Image classification data set "type_data" (ChrisJFarr/GoodwillComputerVision on GitHub). Class labels (13): mens jeans, mens pants, mens shirts, mens shorts, sweats, t-shirts, womens dresses, womens jeans, womens pants, womens shirts, womens shorts, womens skirts, womens sleeveless shirts.

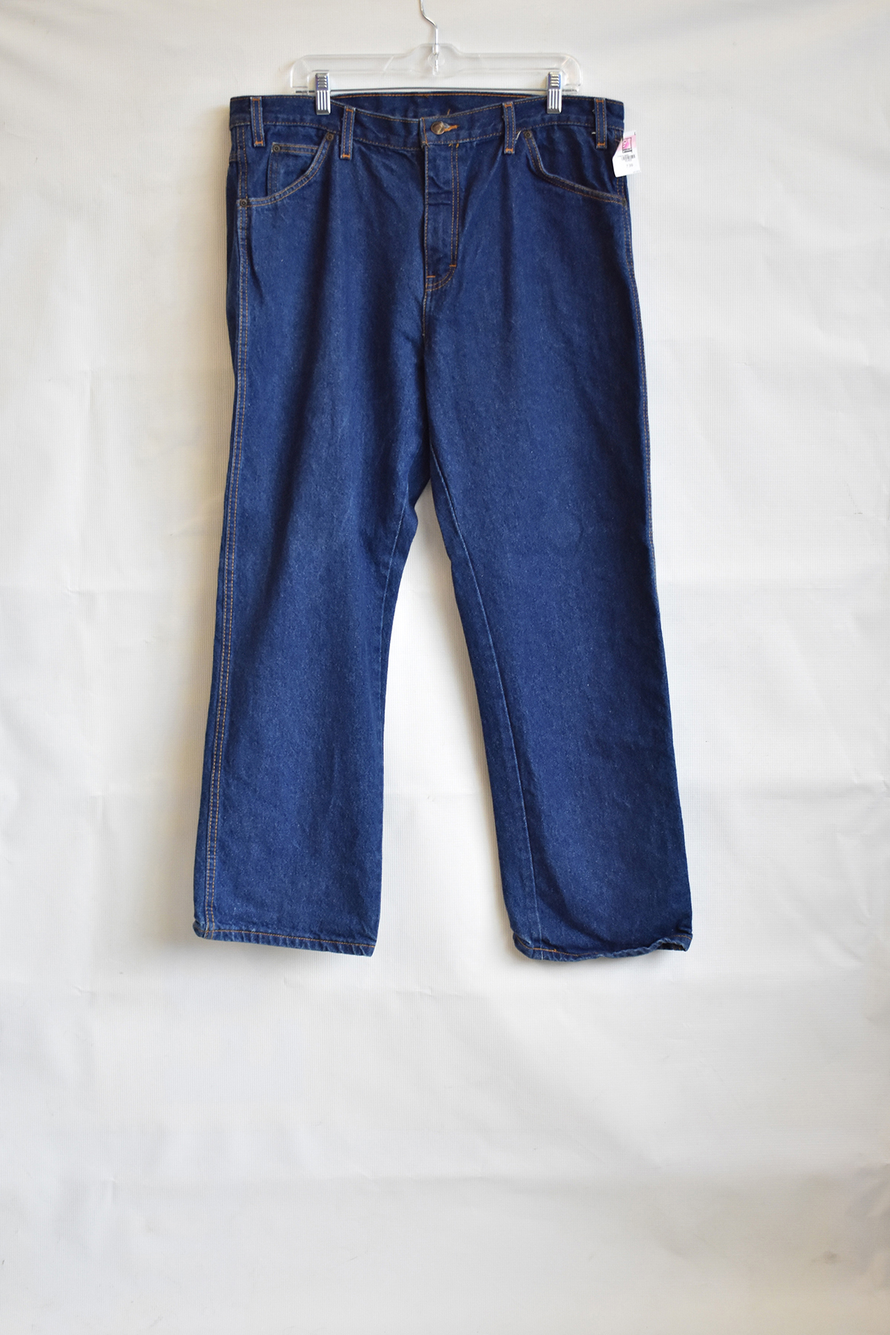
Label: mens jeans

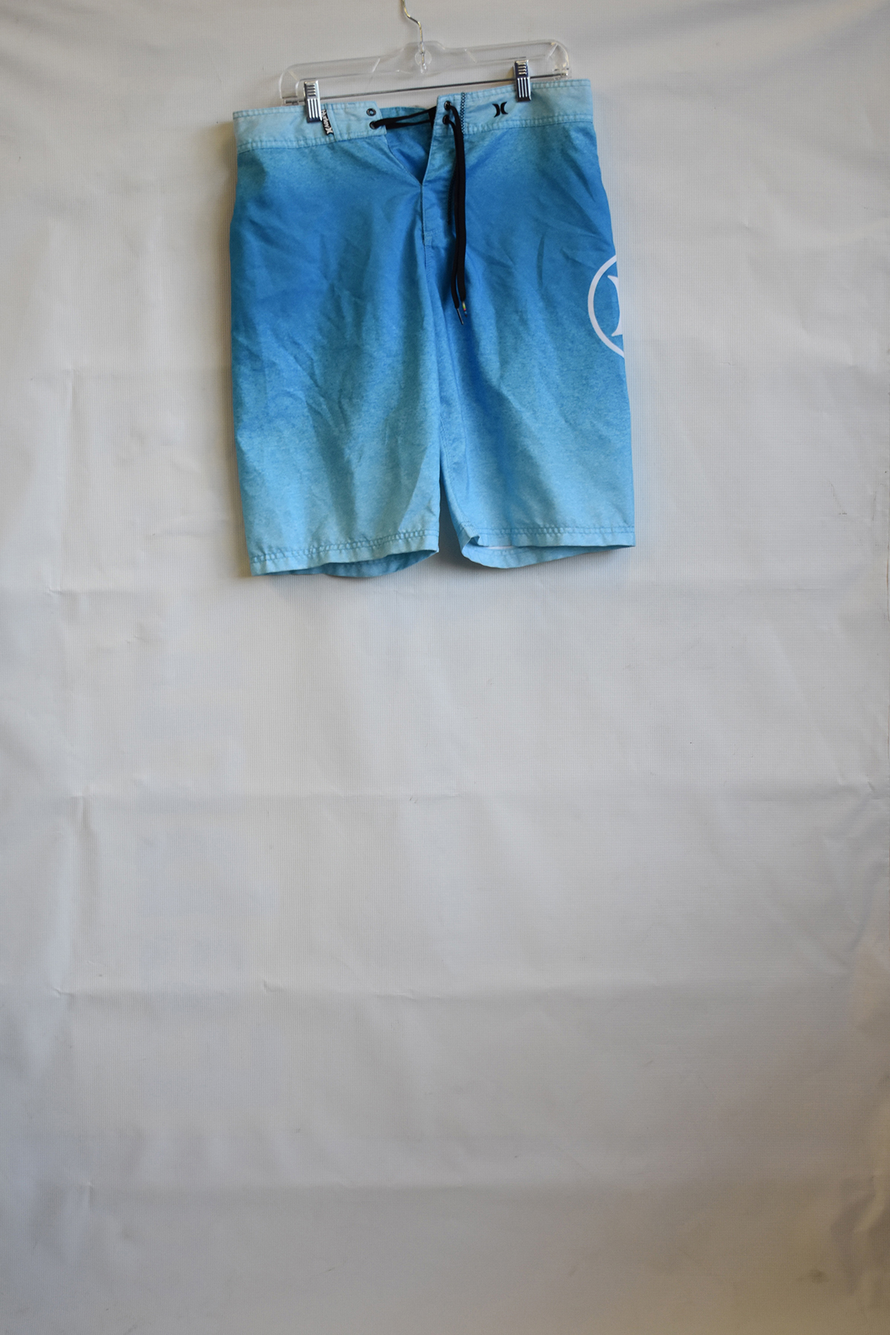
Label: mens shorts

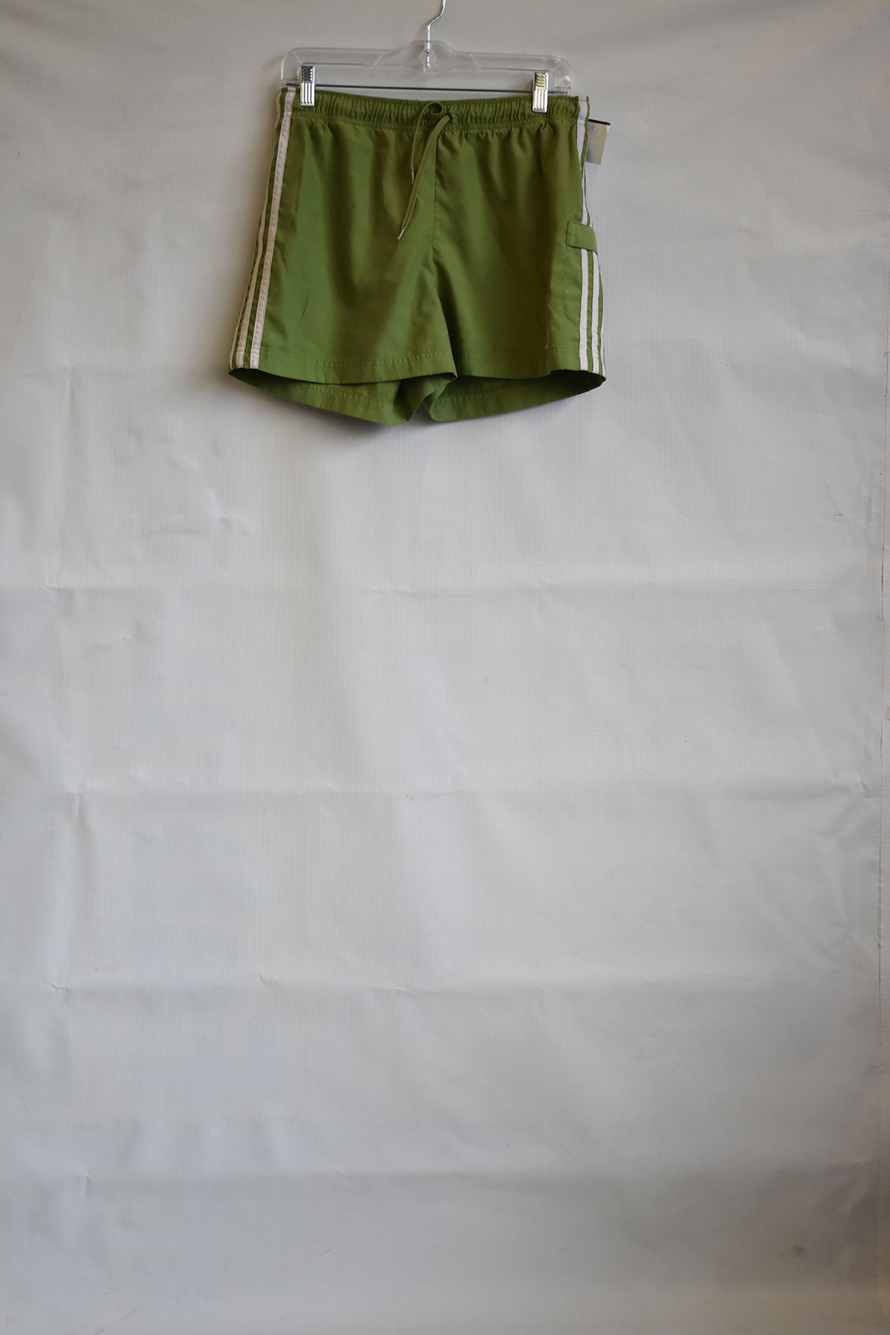
Label: womens shorts

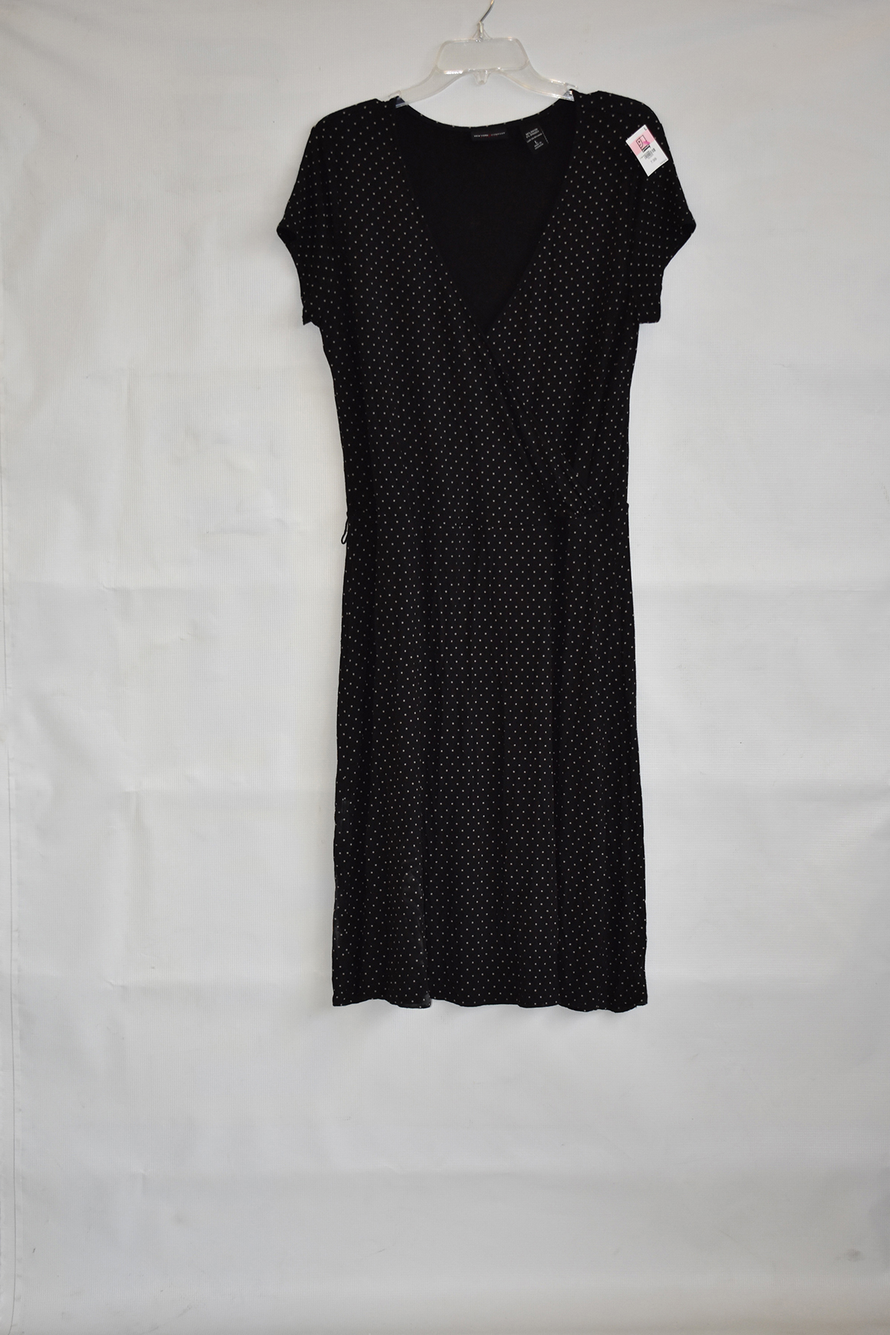
Label: womens dresses

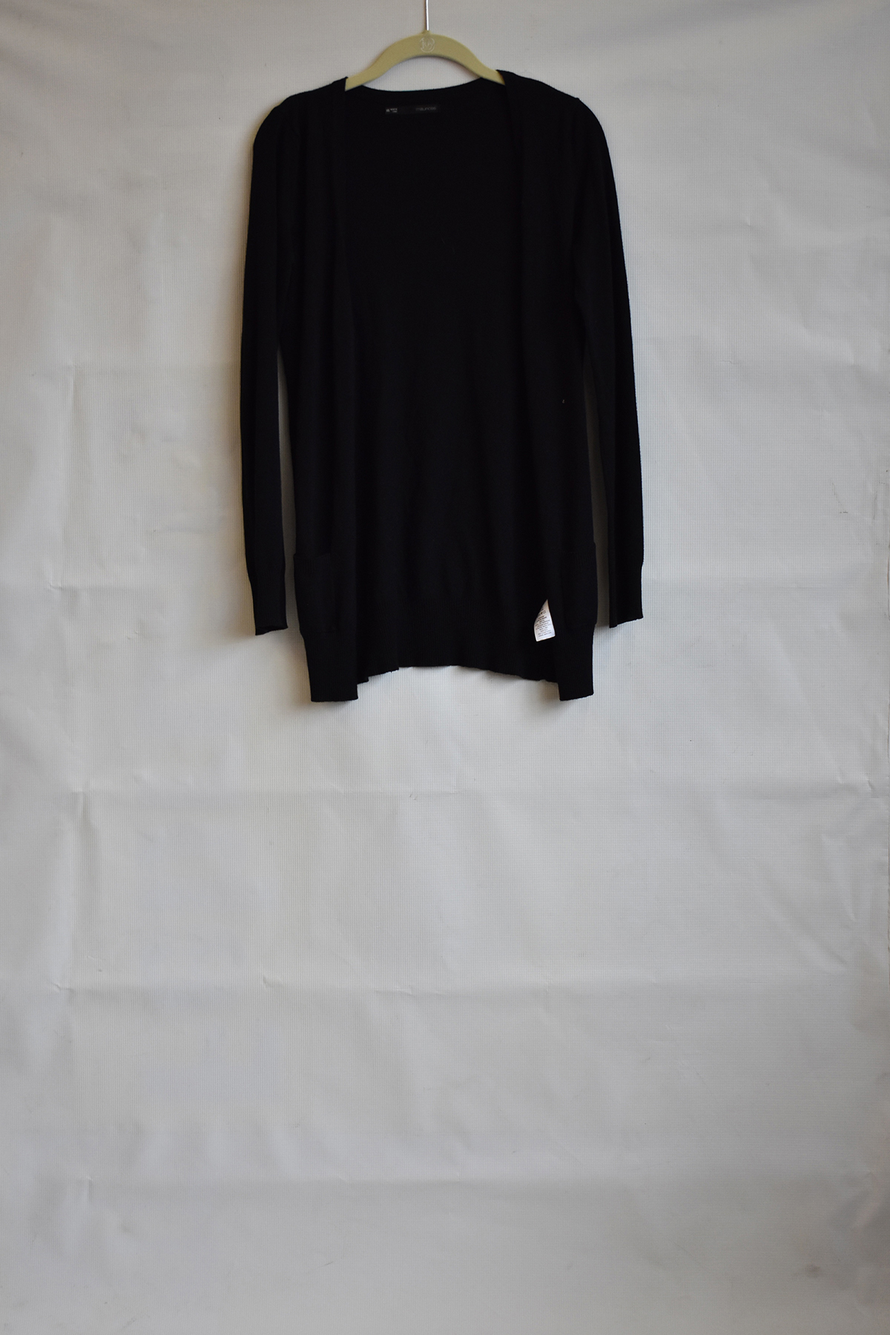
Label: womens shirts

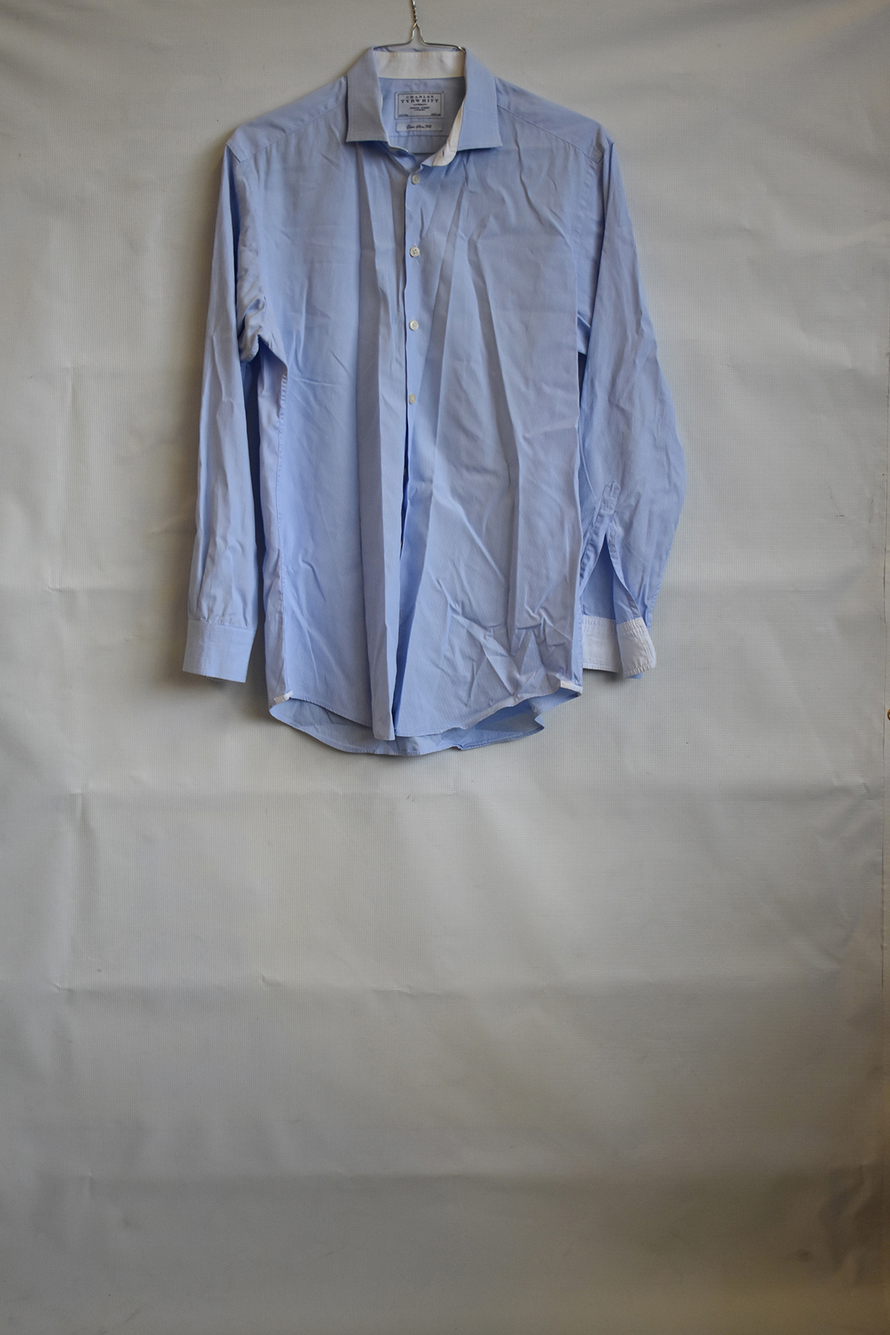
Label: mens shirts
